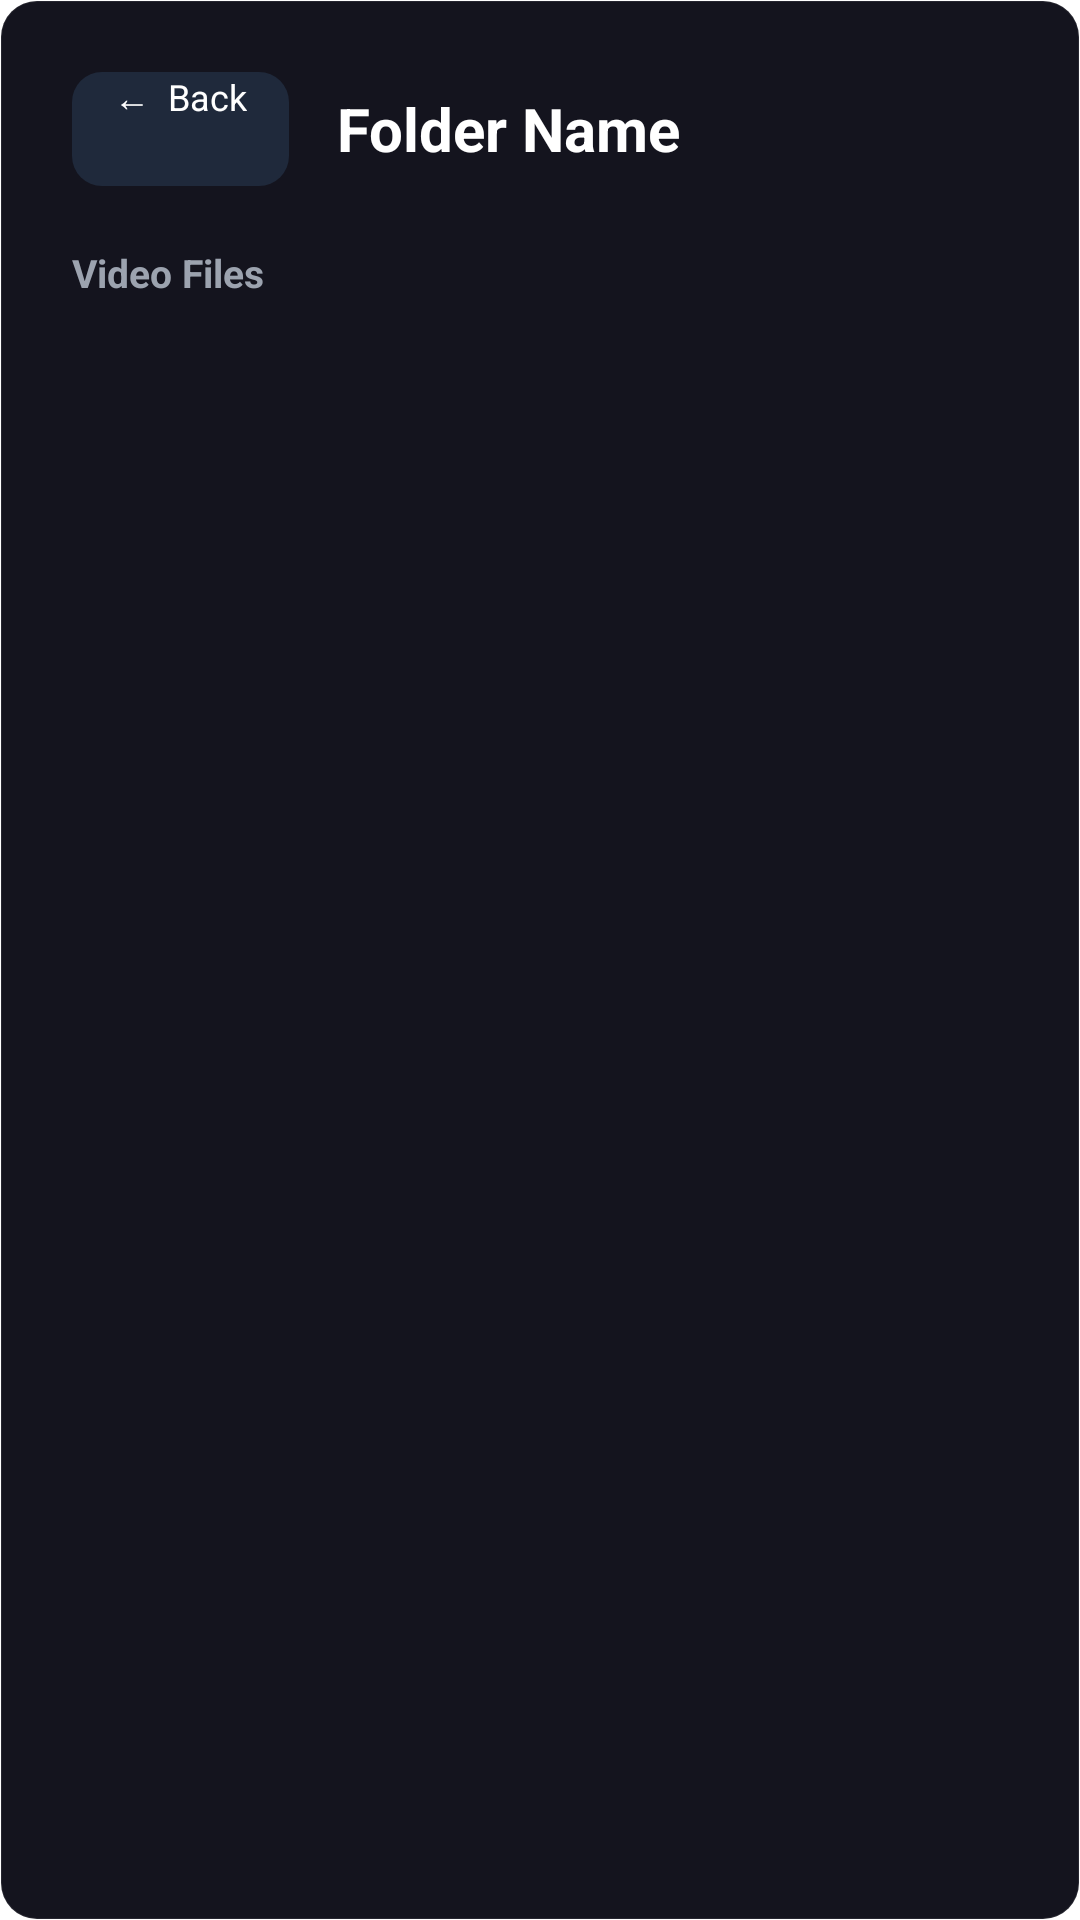

This screen was rendered from an Android layout file. Write that file and the resources it references.
<!-- AndroidManifest.xml: application theme Theme.RSGMOVIES -->
<!-- res/layout/activity_folder_files_modern.xml -->
<?xml version="1.0" encoding="utf-8"?>
<FrameLayout xmlns:android="http://schemas.android.com/apk/res/android"
    android:layout_width="450dp"
    android:layout_height="wrap_content"
    android:layout_gravity="center"
    android:background="@drawable/media_card_focus_bg"
    android:padding="24dp">

    <androidx.core.widget.NestedScrollView
        android:layout_width="match_parent"
        android:layout_height="match_parent"
        android:fillViewport="true">

        <LinearLayout
            android:layout_width="match_parent"
            android:layout_height="wrap_content"
            android:orientation="vertical">

            
            <LinearLayout
                android:layout_width="match_parent"
                android:layout_height="wrap_content"
                android:orientation="horizontal"
                android:gravity="center_vertical"
                android:layout_marginBottom="20dp">

                <Button
                    android:id="@+id/btn_folder_back"
                    android:layout_width="wrap_content"
                    android:layout_height="38dp"
                    android:background="@drawable/btn_secondary_selector"
                    android:text="←  Back"
                    android:textColor="@color/text_white"
                    android:textSize="12sp"
                    android:paddingHorizontal="14dp"
                    android:layout_marginEnd="16dp"
                    android:focusable="true" />

                <TextView
                    android:id="@+id/tv_folder_title"
                    android:layout_width="0dp"
                    android:layout_height="wrap_content"
                    android:layout_weight="1"
                    android:text="Folder Name"
                    android:textColor="@color/text_white"
                    android:textSize="20sp"
                    android:textStyle="bold"
                    android:ellipsize="end"
                    android:maxLines="1" />
            </LinearLayout>

            
            <TextView
                android:layout_width="wrap_content"
                android:layout_height="wrap_content"
                android:text="Video Files"
                android:textColor="@color/text_secondary"
                android:textSize="13sp"
                android:textStyle="bold"
                android:layout_marginBottom="10dp" />

            <androidx.recyclerview.widget.RecyclerView
                android:id="@+id/rv_folder_files"
                android:layout_width="match_parent"
                android:layout_height="wrap_content"
                android:nestedScrollingEnabled="false"
                android:layout_marginBottom="20dp" />

            
            <TextView
                android:id="@+id/tv_folder_empty"
                android:layout_width="match_parent"
                android:layout_height="wrap_content"
                android:text="No video files found in this folder."
                android:textColor="@color/text_muted"
                android:textSize="13sp"
                android:gravity="center"
                android:padding="40dp"
                android:visibility="gone" />

        </LinearLayout>
    </androidx.core.widget.NestedScrollView>

    
    <ProgressBar
        android:id="@+id/pb_folder_loading"
        android:layout_width="48dp"
        android:layout_height="48dp"
        android:layout_gravity="center"
        android:indeterminateTint="@color/primary_light"
        android:visibility="visible" />

</FrameLayout>
<!-- resources referenced by this layout -->
<resources>
  <color name="primary_light">#3b82f6</color>
  <color name="text_muted">#6b7280</color>
  <color name="text_secondary">#9ca3af</color>
  <color name="text_white">#ffffff</color>
  <!-- drawable btn_secondary_selector (drawable) -->
  <?xml version="1.0" encoding="utf-8"?>
  <selector xmlns:android="http://schemas.android.com/apk/res/android">
      <item android:state_focused="true">
          <shape android:shape="rectangle">
              <solid android:color="#334155" />
              <corners android:radius="10dp" />
              <stroke android:width="2dp" android:color="@color/text_white" />
          </shape>
      </item>
      <item>
          <shape android:shape="rectangle">
              <solid android:color="#1F293B" />
              <corners android:radius="10dp" />
          </shape>
      </item>
  </selector>
  <!-- drawable media_card_focus_bg (drawable) -->
  <?xml version="1.0" encoding="utf-8"?>
  <selector xmlns:android="http://schemas.android.com/apk/res/android">
      <item android:state_focused="true">
          <shape android:shape="rectangle">
              <solid android:color="@color/surface_card" />
              <corners android:radius="12dp" />
              <stroke android:width="2.5dp" android:color="@color/focus_border" />
          </shape>
      </item>
      <item>
          <shape android:shape="rectangle">
              <solid android:color="@color/surface_card" />
              <corners android:radius="12dp" />
              <stroke android:width="0.5dp" android:color="@color/border_subtle" />
          </shape>
      </item>
  </selector>
  <style name="Theme.RSGMOVIES" parent="@style/Theme.Leanback">
          <item name="android:stateListAnimator">@null</item>
      </style>
  <color name="surface_card">#14141e</color>
  <color name="focus_border">#3b82f6</color>
  <color name="border_subtle">#14ffffff</color>
</resources>
